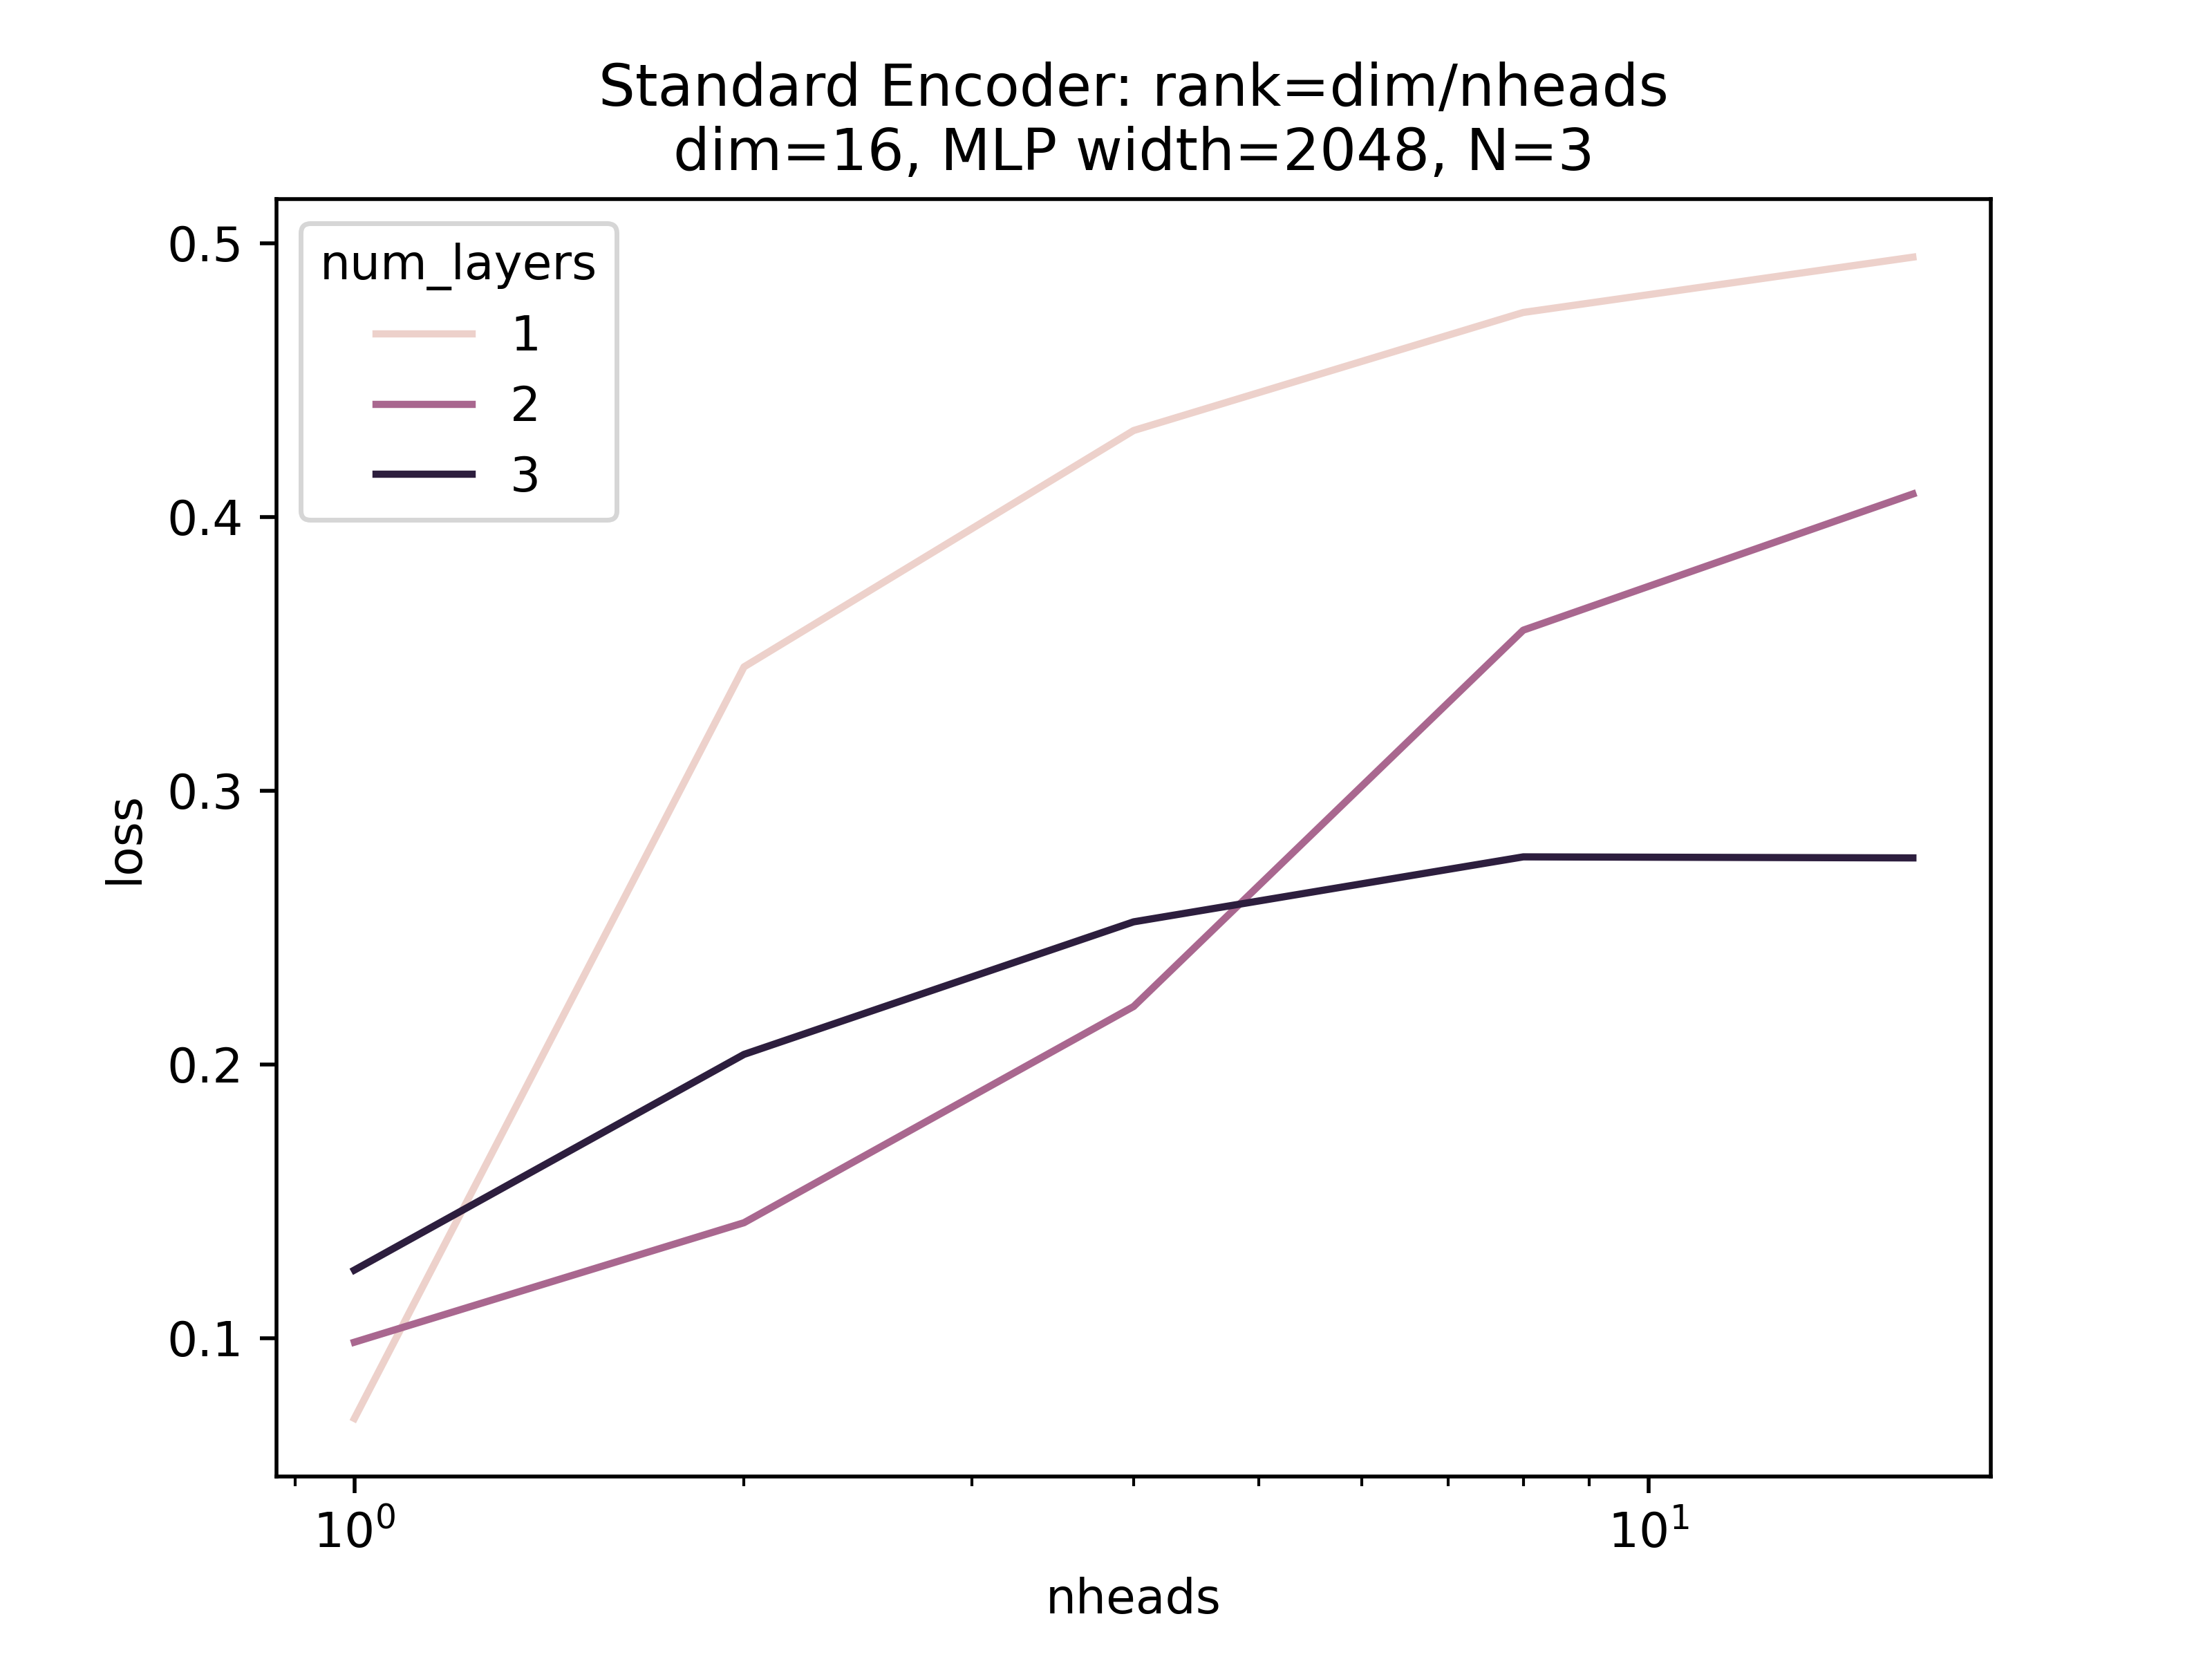

Data behind this chart, as committed beside it:
, loss, lr, weight_decay, nheads, dim, num_points, num_layers, dim_feedforward
0, 0.4748, 0.01, 0.0, 8, 16, 3, 1, 2048
1, 0.2161, 0.001, 0.1, 2, 16, 3, 3, 2048
2, 0.2211, 0.01, 0.0, 4, 16, 3, 2, 2048
3, 0.229, 0.01, 0.1, 4, 16, 3, 2, 2048
4, 0.2815, 0.01, 0.0, 16, 16, 3, 3, 2048
5, 0.2521, 0.01, 0.0, 4, 16, 3, 3, 2048
6, 0.3752, 0.001, 0.1, 16, 16, 3, 3, 2048
7, 0.4743, 0.001, 0.1, 16, 16, 3, 2, 2048
8, 0.4219, 0.01, 0.0, 16, 16, 3, 2, 2048
9, 0.4084, 0.01, 0.1, 16, 16, 3, 2, 2048
10, 0.3629, 0.001, 0.0, 8, 16, 3, 2, 2048
11, 0.1048, 0.01, 0.1, 1, 16, 3, 1, 2048
12, 0.307, 0.001, 0.0, 4, 16, 3, 3, 2048
13, 0.2337, 0.001, 0.0, 2, 16, 3, 3, 2048
14, 0.2036, 0.01, 0.1, 2, 16, 3, 3, 2048
15, 0.1751, 0.01, 0.1, 2, 16, 3, 2, 2048
16, 0.4949, 0.01, 0.0, 16, 16, 3, 1, 2048
17, 0.4235, 0.001, 0.0, 16, 16, 3, 2, 2048
18, 0.3667, 0.001, 0.1, 8, 16, 3, 3, 2048
19, 0.08612, 0.001, 0.0, 1, 16, 3, 1, 2048
20, 0.4242, 0.01, 0.0, 8, 16, 3, 2, 2048
21, 0.3767, 0.001, 0.0, 16, 16, 3, 3, 2048
22, 0.2237, 0.01, 0.0, 2, 16, 3, 3, 2048
23, 0.495, 0.001, 0.0, 16, 16, 3, 1, 2048
24, 0.4753, 0.001, 0.1, 8, 16, 3, 1, 2048
25, 0.1421, 0.01, 0.0, 2, 16, 3, 2, 2048
26, 0.2758, 0.01, 0.1, 8, 16, 3, 3, 2048
27, 0.3472, 0.001, 0.1, 2, 16, 3, 1, 2048
28, 0.1041, 0.01, 0.0, 1, 16, 3, 2, 2048
29, 0.1248, 0.01, 0.0, 1, 16, 3, 3, 2048
30, 0.4952, 0.01, 0.1, 16, 16, 3, 1, 2048
31, 0.4753, 0.01, 0.1, 8, 16, 3, 1, 2048
32, 0.2031, 0.001, 0.0, 2, 16, 3, 2, 2048
33, 0.3474, 0.01, 0.1, 2, 16, 3, 1, 2048
34, 0.3456, 0.001, 0.0, 2, 16, 3, 1, 2048
35, 0.3586, 0.001, 0.1, 8, 16, 3, 2, 2048
36, 0.1144, 0.001, 0.0, 1, 16, 3, 2, 2048
37, 0.2498, 0.001, 0.1, 4, 16, 3, 2, 2048
38, 0.265, 0.001, 0.0, 4, 16, 3, 2, 2048
39, 0.34, 0.001, 0.1, 4, 16, 3, 3, 2048
40, 0.3452, 0.01, 0.0, 2, 16, 3, 1, 2048
41, 0.2338, 0.01, 0.1, 1, 16, 3, 3, 2048
42, 0.2566, 0.01, 0.1, 4, 16, 3, 3, 2048
43, 0.4747, 0.001, 0.0, 8, 16, 3, 1, 2048
44, 0.4328, 0.001, 0.1, 4, 16, 3, 1, 2048
45, 0.4324, 0.01, 0.1, 4, 16, 3, 1, 2048
46, 0.4329, 0.01, 0.1, 8, 16, 3, 2, 2048
47, 0.1872, 0.001, 0.1, 1, 16, 3, 3, 2048
48, 0.1056, 0.001, 0.1, 1, 16, 3, 1, 2048
49, 0.1791, 0.001, 0.1, 2, 16, 3, 2, 2048
50, 0.2755, 0.001, 0.0, 1, 16, 3, 3, 2048
51, 0.3807, 0.001, 0.0, 8, 16, 3, 3, 2048
52, 0.4317, 0.001, 0.0, 4, 16, 3, 1, 2048
53, 0.4952, 0.001, 0.1, 16, 16, 3, 1, 2048
54, 0.3384, 0.01, 0.0, 8, 16, 3, 3, 2048
55, 0.4316, 0.01, 0.0, 4, 16, 3, 1, 2048
56, 0.2754, 0.01, 0.1, 16, 16, 3, 3, 2048
57, 0.09847, 0.01, 0.1, 1, 16, 3, 2, 2048
58, 0.07061, 0.01, 0.0, 1, 16, 3, 1, 2048
59, 0.1241, 0.001, 0.1, 1, 16, 3, 2, 2048
... 5 more rows
